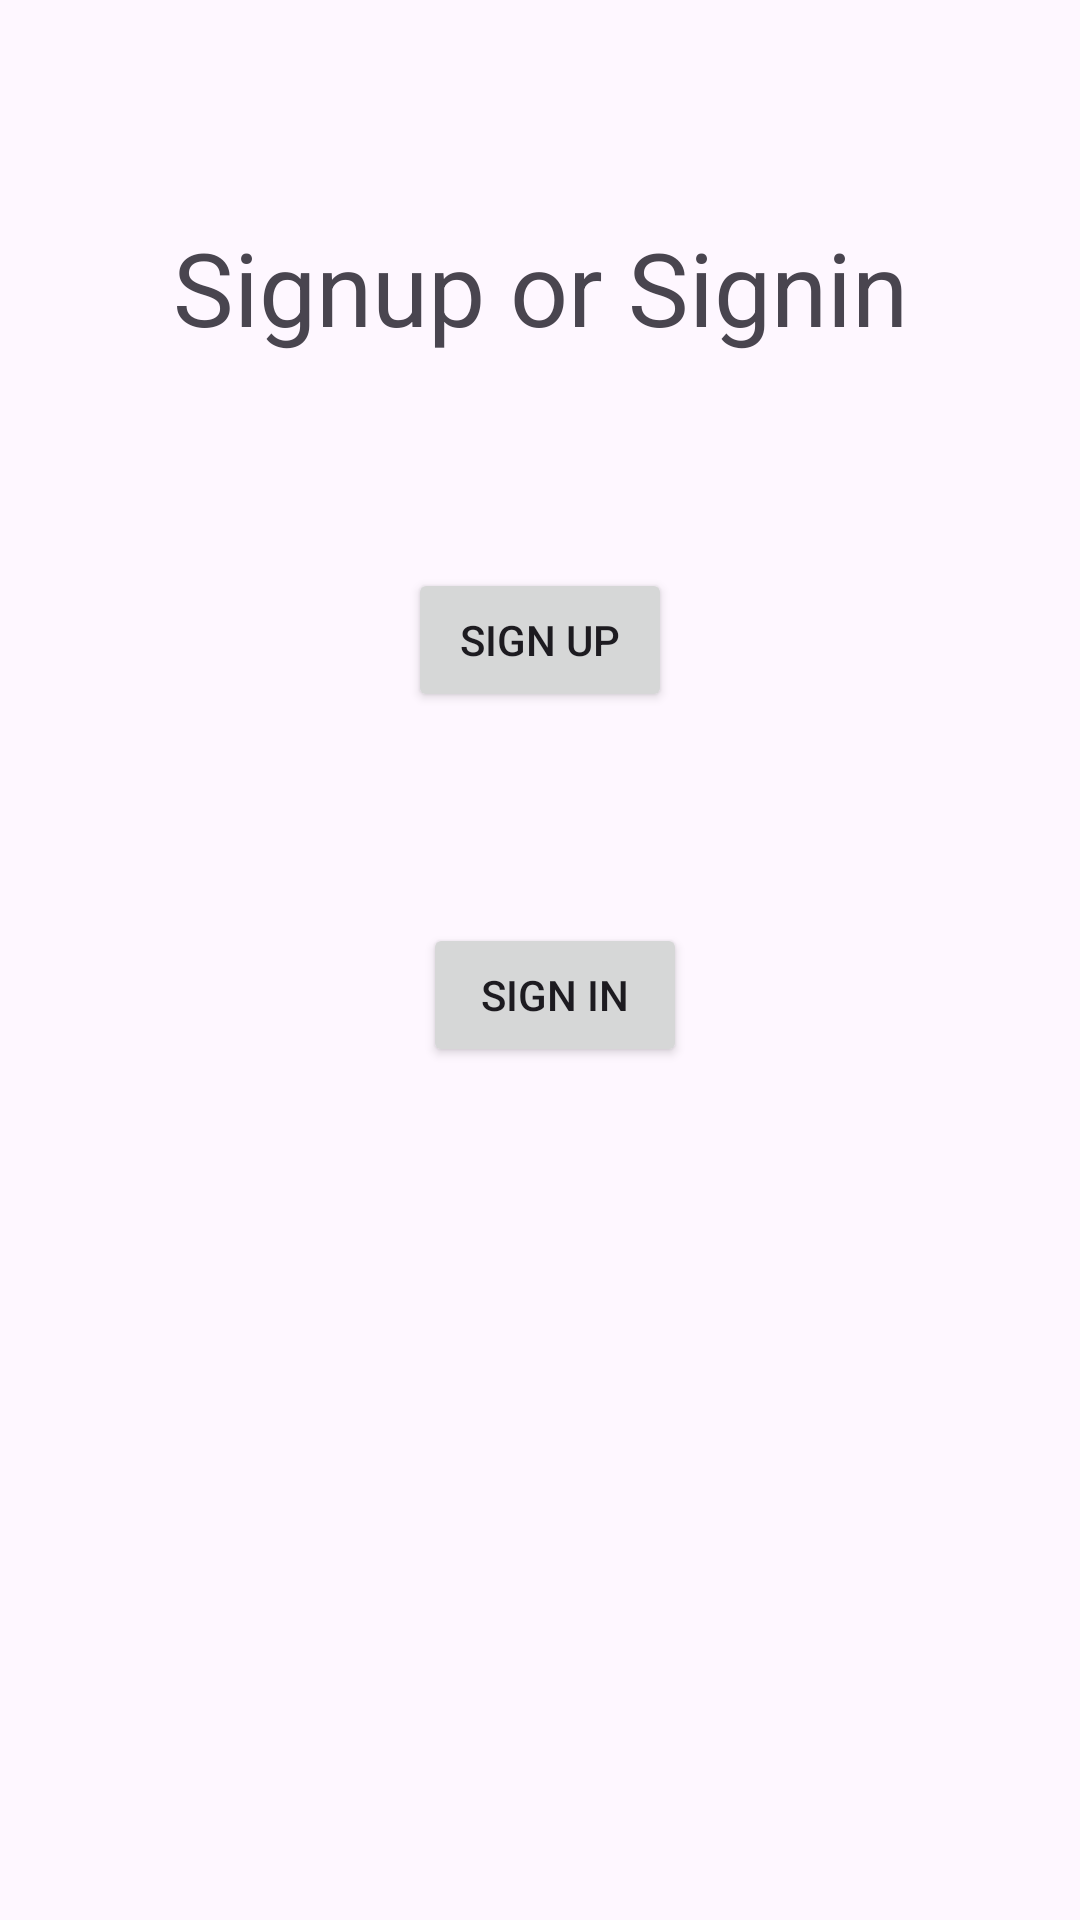

The Android layout XML behind this screen, and the referenced resources:
<!-- AndroidManifest.xml: application theme Theme.EcommerceApp_Admin -->
<!-- res/layout/fragment_sign_in_up.xml -->
<?xml version="1.0" encoding="utf-8"?>
<androidx.constraintlayout.widget.ConstraintLayout xmlns:android="http://schemas.android.com/apk/res/android"
    xmlns:app="http://schemas.android.com/apk/res-auto"
    xmlns:tools="http://schemas.android.com/tools"
    android:id="@+id/frameLayout3"
    android:layout_width="match_parent"
    android:layout_height="match_parent"
    tools:context=".Auth.SignInUpFragment">

    <TextView
        android:id="@+id/textView2"
        android:layout_width="wrap_content"
        android:layout_height="wrap_content"
        android:layout_marginTop="73dp"
        android:text="Signup or Signin"
        android:textSize="34dp"
        app:layout_constraintEnd_toEndOf="parent"
        app:layout_constraintStart_toStartOf="parent"
        app:layout_constraintTop_toTopOf="parent" />

    <Button
        android:id="@+id/signup_button"
        android:layout_width="wrap_content"
        android:layout_height="wrap_content"
        android:layout_marginTop="71dp"
        android:text="Sign Up"
        app:layout_constraintEnd_toEndOf="parent"
        app:layout_constraintStart_toStartOf="parent"
        app:layout_constraintTop_toBottomOf="@+id/textView2" />

    <Button
        android:id="@+id/signin_button"
        android:layout_width="wrap_content"
        android:layout_height="wrap_content"
        android:layout_marginStart="5dp"
        android:layout_marginTop="90dp"
        android:layout_marginBottom="88dp"
        android:text="Sign In"
        app:layout_constraintBottom_toTopOf="@+id/textView3"
        app:layout_constraintStart_toStartOf="@+id/signup_button"
        app:layout_constraintTop_toBottomOf="@+id/signup_button" />

    <TextView
        android:id="@+id/textView3"
        android:layout_width="wrap_content"
        android:layout_height="wrap_content"
        android:layout_marginStart="16dp"
        android:layout_marginTop="274dp"
        android:layout_marginBottom="275dp"
        android:text="TextView"
        app:layout_constraintBottom_toBottomOf="parent"
        app:layout_constraintStart_toStartOf="@+id/signin_button"
        app:layout_constraintTop_toTopOf="@+id/signup_button" />

    <ImageView
        android:id="@+id/imageView2"
        android:layout_width="wrap_content"
        android:layout_height="wrap_content"
        android:layout_marginTop="75dp"
        app:layout_constraintEnd_toEndOf="parent"
        app:layout_constraintStart_toStartOf="parent"
        app:layout_constraintTop_toBottomOf="@+id/signin_button"
        tools:src="@tools:sample/avatars" />
</androidx.constraintlayout.widget.ConstraintLayout>
<!-- resources referenced by this layout -->
<resources>
  <style name="Theme.EcommerceApp_Admin" parent="Base.Theme.EcommerceApp_Admin" />
  <style name="Base.Theme.EcommerceApp_Admin" parent="Theme.Material3.DayNight.NoActionBar">
          
          
      </style>
</resources>
